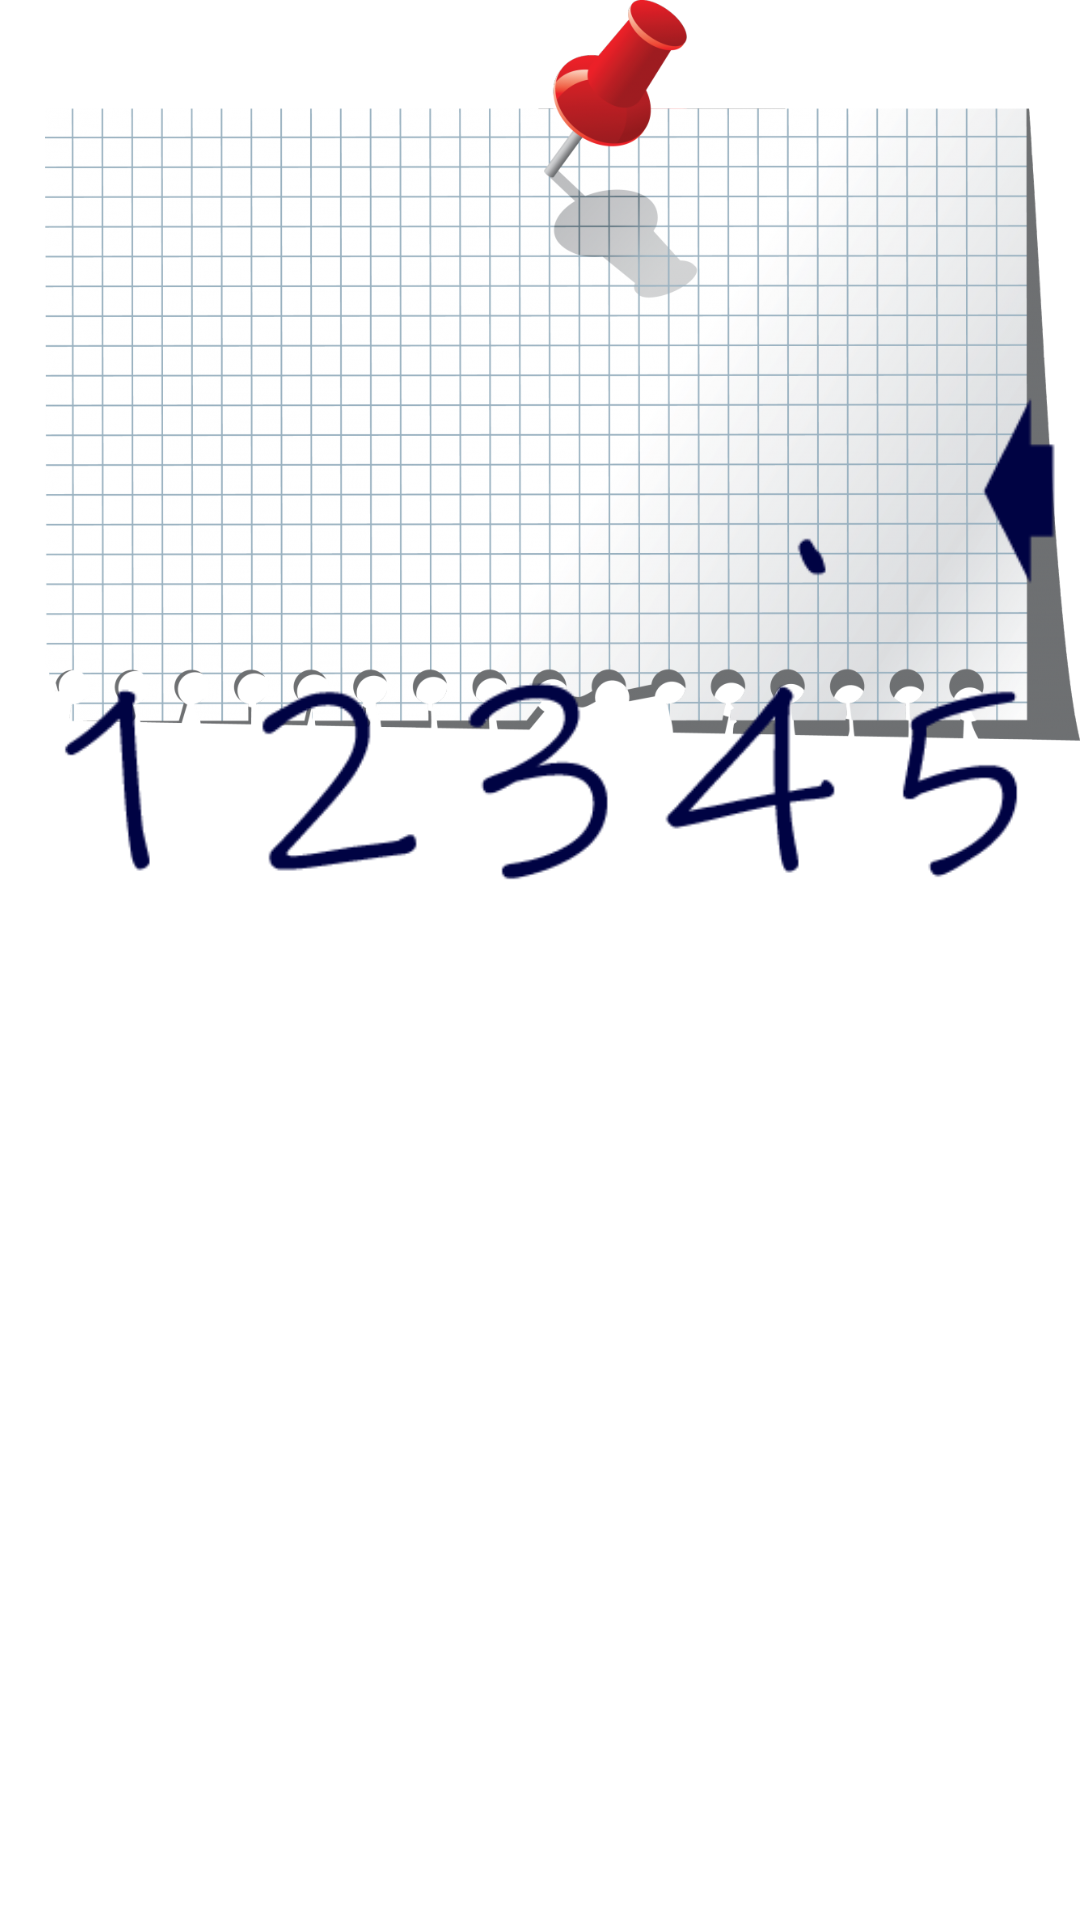

Reconstruct the res/layout file that produces this screen, plus the resources it refers to.
<!-- AndroidManifest.xml: application theme Theme.MyCalc -->
<!-- res/layout/activity_landscape.xml -->
<?xml version="1.0" encoding="utf-8"?>
<androidx.constraintlayout.widget.ConstraintLayout
    xmlns:android="http://schemas.android.com/apk/res/android"
    xmlns:tools="http://schemas.android.com/tools"
    xmlns:app="http://schemas.android.com/apk/res-auto"
    android:layout_width="match_parent"
    android:layout_height="match_parent"
    tools:context=".ui.MainActivity">

  <ImageView
      android:id="@+id/bg"
      android:layout_width="match_parent"
      android:layout_height="550dp"
      android:contentDescription="@string/background"
      android:layout_marginStart="15dp"
      android:scaleType="fitStart"
      android:src="@drawable/backgroung_ls"
      app:layout_constraintStart_toStartOf="parent"
      app:layout_constraintTop_toTopOf="parent" />

  <View
      android:id="@+id/v1"
      android:layout_width="match_parent"
      android:layout_height="220dp"
      tools:ignore="MissingConstraints" />
  <View
      android:id="@+id/v2"
      android:layout_width="match_parent"
      android:layout_height="100dp"
      tools:ignore="MissingConstraints" />

  <TextView
      android:id="@+id/numberField"
      android:layout_width="240dp"
      android:layout_height="wrap_content"
      android:layout_marginTop="130dp"
      android:layout_marginStart="5dp"
      android:textAlignment="textEnd"
      android:textColor="@color/black"
      android:textSize="40sp"
      app:layout_constraintLeft_toLeftOf="parent"
      app:layout_constraintTop_toTopOf="parent"
      tools:ignore="MissingConstraints" />

  <TextView
      android:id="@+id/numberPrev"
      android:layout_width="140dp"
      android:layout_height="wrap_content"
      android:textAlignment="textEnd"
      android:textColor="@color/black"
      android:textSize="20sp"
      app:layout_constraintBottom_toTopOf="@id/numberField"
      app:layout_constraintRight_toRightOf="@id/numberField"
      tools:ignore="MissingConstraints" />


  <ImageButton
      android:id="@+id/dot"
      android:layout_width="@dimen/df_dotWidth"
      android:layout_height="@dimen/df_numberSize"
      android:background="@color/backgroundOfNumbers"
      android:scaleType="fitStart"
      android:src="@drawable/dot"
      app:layout_constraintStart_toEndOf="@+id/numberField"
      app:layout_constraintTop_toTopOf="@+id/numberField"
      tools:ignore="MissingConstraints" />
  <ImageButton
      android:id="@+id/bs"
      android:layout_width="@dimen/df_dotWidth"
      android:layout_height="@dimen/df_numberSize"
      android:background="@color/backgroundOfNumbers"
      android:scaleType="fitStart"
      android:src="@drawable/img_bs"
      app:layout_constraintStart_toEndOf="@+id/dot"
      app:layout_constraintTop_toTopOf="@+id/numberField"
      tools:ignore="MissingConstraints" />

  <ImageButton
      android:id="@+id/key_c"
      android:layout_width="@dimen/df_dotWidth"
      android:layout_height="@dimen/df_numberSize"
      android:background="@color/backgroundOfNumbers"
      android:scaleType="fitStart"
      android:src="@drawable/img_c"
      app:layout_constraintStart_toEndOf="@+id/bs"
      app:layout_constraintTop_toTopOf="@+id/numberField"
      tools:ignore="MissingConstraints" />

  <ImageButton
      android:id="@+id/plus"
      android:layout_width="@dimen/df_numberSize"
      android:layout_height="@dimen/df_numberSize"
      android:background="@color/backgroundOfNumbers"
      android:scaleType="fitStart"
      android:src="@drawable/pls"
      app:layout_constraintStart_toEndOf="@+id/key_c"
      app:layout_constraintTop_toTopOf="@+id/numberField"
      tools:ignore="MissingConstraints" />

  <ImageButton
      android:id="@+id/minus"
      android:layout_width="@dimen/df_numberSize"
      android:layout_height="@dimen/df_numberSize"
      android:background="@color/backgroundOfNumbers"
      android:scaleType="fitStart"
      android:src="@drawable/mns"
      app:layout_constraintStart_toEndOf="@+id/plus"
      app:layout_constraintTop_toTopOf="@+id/numberField"
      tools:ignore="MissingConstraints" />

  <ImageButton
      android:id="@+id/mult"
      android:layout_width="@dimen/df_numberSize"
      android:layout_height="@dimen/df_numberSize"
      android:background="@color/backgroundOfNumbers"
      android:scaleType="fitStart"
      android:src="@drawable/mlt"
      app:layout_constraintStart_toEndOf="@+id/minus"
      app:layout_constraintTop_toTopOf="@+id/numberField"
      tools:ignore="MissingConstraints" />

  <ImageButton
      android:id="@+id/divide"
      android:layout_width="@dimen/df_numberSize"
      android:layout_height="@dimen/df_numberSize"
      android:background="@color/backgroundOfNumbers"
      android:scaleType="fitStart"
      android:src="@drawable/div"
      app:layout_constraintStart_toEndOf="@+id/mult"
      app:layout_constraintTop_toTopOf="@+id/numberField"
      tools:ignore="MissingConstraints" />

  <ImageButton
      android:id="@+id/equals"
      android:layout_width="@dimen/df_numberSize"
      android:layout_height="@dimen/df_numberSize"
      android:background="@color/backgroundOfNumbers"
      android:scaleType="fitStart"
      android:src="@drawable/eql"
      app:layout_constraintStart_toEndOf="@+id/divide"
      app:layout_constraintTop_toTopOf="@+id/numberField"
      tools:ignore="MissingConstraints" />

  <androidx.constraintlayout.widget.ConstraintLayout
      android:layout_width="match_parent"
      android:layout_height="wrap_content"
      android:padding="5dp"
      app:layout_constraintStart_toStartOf="parent"
      app:layout_constraintTop_toBottomOf="@+id/v1">

    <ImageButton
        android:id="@+id/n1"
        android:layout_width="@dimen/df_numberSize"
        android:layout_height="@dimen/df_numberSize"
        android:background="@color/backgroundOfNumbers"
        android:scaleType="fitStart"
        android:src="@drawable/img_1"
        app:layout_constraintStart_toStartOf="parent"
        app:layout_constraintTop_toTopOf="parent"
        tools:ignore="MissingConstraints" />

    <ImageButton
        android:id="@+id/n2"
        android:layout_width="@dimen/df_numberSize"
        android:layout_height="@dimen/df_numberSize"
        android:background="@color/backgroundOfNumbers"
        android:scaleType="fitStart"
        android:src="@drawable/img_2"
        app:layout_constraintStart_toEndOf="@+id/n1"
        tools:ignore="MissingConstraints" />

    <ImageButton
        android:id="@+id/n3"
        android:layout_width="@dimen/df_numberSize"
        android:layout_height="@dimen/df_numberSize"
        android:background="@color/backgroundOfNumbers"
        android:scaleType="fitStart"
        android:src="@drawable/img_3"
        app:layout_constraintStart_toEndOf="@+id/n2"
        tools:ignore="MissingConstraints" />

    <ImageButton
        android:id="@+id/n4"
        android:layout_width="@dimen/df_numberSize"
        android:layout_height="@dimen/df_numberSize"
        android:background="@color/backgroundOfNumbers"
        android:scaleType="fitStart"
        android:src="@drawable/img_4"
        app:layout_constraintStart_toEndOf="@+id/n3"
        tools:ignore="MissingConstraints" />

    <ImageButton
        android:id="@+id/n5"
        android:layout_width="@dimen/df_numberSize"
        android:layout_height="@dimen/df_numberSize"
        android:background="@color/backgroundOfNumbers"
        android:scaleType="fitStart"
        android:src="@drawable/img_5"
        app:layout_constraintStart_toEndOf="@+id/n4"
        tools:ignore="MissingConstraints" />

    <ImageButton
        android:id="@+id/n6"
        android:layout_width="@dimen/df_numberSize"
        android:layout_height="@dimen/df_numberSize"
        android:background="@color/backgroundOfNumbers"
        android:scaleType="fitStart"
        android:src="@drawable/img_6"
        app:layout_constraintStart_toEndOf="@+id/n5"
        app:layout_constraintTop_toTopOf="@+id/n1"
        tools:ignore="MissingConstraints" />

    <ImageButton
        android:id="@+id/n7"
        android:layout_width="@dimen/df_numberSize"
        android:layout_height="@dimen/df_numberSize"
        android:background="@color/backgroundOfNumbers"
        android:scaleType="fitStart"
        android:src="@drawable/img_7"
        app:layout_constraintStart_toEndOf="@+id/n6"
        app:layout_constraintTop_toTopOf="@+id/n1"
        tools:ignore="MissingConstraints" />

    <ImageButton
        android:id="@+id/n8"
        android:layout_width="@dimen/df_numberSize"
        android:layout_height="@dimen/df_numberSize"
        android:background="@color/backgroundOfNumbers"
        android:scaleType="fitStart"
        android:src="@drawable/img_8"
        app:layout_constraintStart_toEndOf="@+id/n7"
        app:layout_constraintTop_toTopOf="@+id/n1"
        tools:ignore="MissingConstraints" />

    <ImageButton
        android:id="@+id/n9"
        android:layout_width="@dimen/df_numberSize"
        android:layout_height="@dimen/df_numberSize"
        android:background="@color/backgroundOfNumbers"
        android:scaleType="fitStart"
        android:src="@drawable/img_9"
        app:layout_constraintStart_toEndOf="@+id/n8"
        app:layout_constraintTop_toTopOf="@+id/n1"
        tools:ignore="MissingConstraints" />

    <ImageButton
        android:id="@+id/n0"
        android:layout_width="@dimen/df_numberSize"
        android:layout_height="@dimen/df_numberSize"
        android:background="@color/backgroundOfNumbers"
        android:scaleType="fitStart"
        android:src="@drawable/img_0"
        app:layout_constraintStart_toEndOf="@+id/n9"
        app:layout_constraintTop_toTopOf="@+id/n1"
        tools:ignore="MissingConstraints" />

  </androidx.constraintlayout.widget.ConstraintLayout>

  </androidx.constraintlayout.widget.ConstraintLayout>
<!-- resources referenced by this layout -->
<resources>
  <color name="backgroundOfNumbers">#00FFFFFF</color>
  <color name="black">#FF000000</color>
  <dimen name="df_numberSize">70dp</dimen>
  <!-- drawable backgroung_ls: png bitmap (drawable, 573372 bytes) -->
  <!-- drawable div: png bitmap (drawable, 903 bytes) -->
  <!-- drawable dot: png bitmap (drawable, 378 bytes) -->
  <!-- drawable eql: png bitmap (drawable, 551 bytes) -->
  <!-- drawable img_1: png bitmap (drawable, 946 bytes) -->
  <!-- drawable img_2: png bitmap (drawable, 1438 bytes) -->
  <!-- drawable img_3: png bitmap (drawable, 1617 bytes) -->
  <!-- drawable img_4: png bitmap (drawable, 1372 bytes) -->
  <!-- drawable img_5: png bitmap (drawable, 1396 bytes) -->
  <!-- drawable img_6: png bitmap (drawable, 1721 bytes) -->
  <!-- drawable img_7: png bitmap (drawable, 1238 bytes) -->
  <!-- drawable img_9: png bitmap (drawable, 1600 bytes) -->
  <!-- drawable img_bs: png bitmap (drawable, 664 bytes) -->
  <!-- drawable img_c: png bitmap (drawable, 1184 bytes) -->
  <!-- drawable mlt: png bitmap (drawable, 1088 bytes) -->
  <!-- drawable mns: png bitmap (drawable, 371 bytes) -->
  <!-- drawable pls: png bitmap (drawable, 736 bytes) -->
  <string name="background">Background</string>
</resources>
